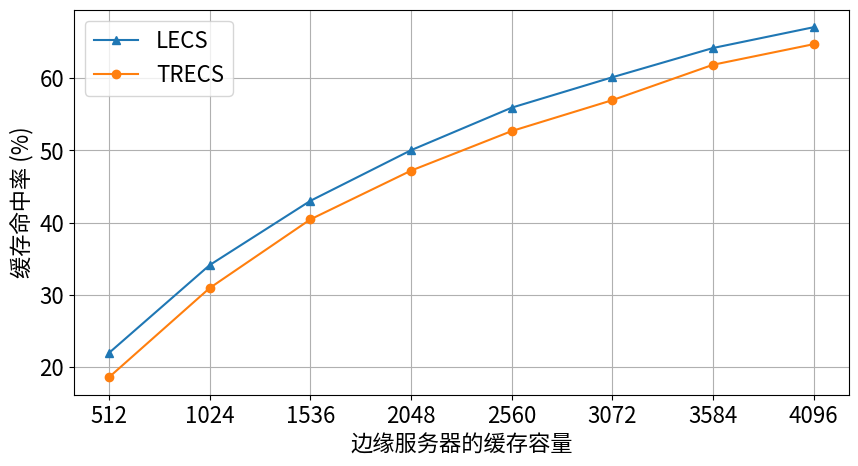
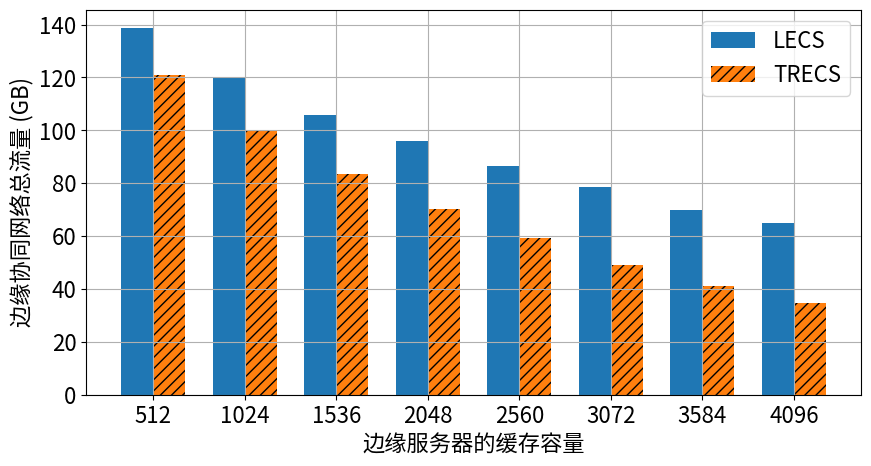
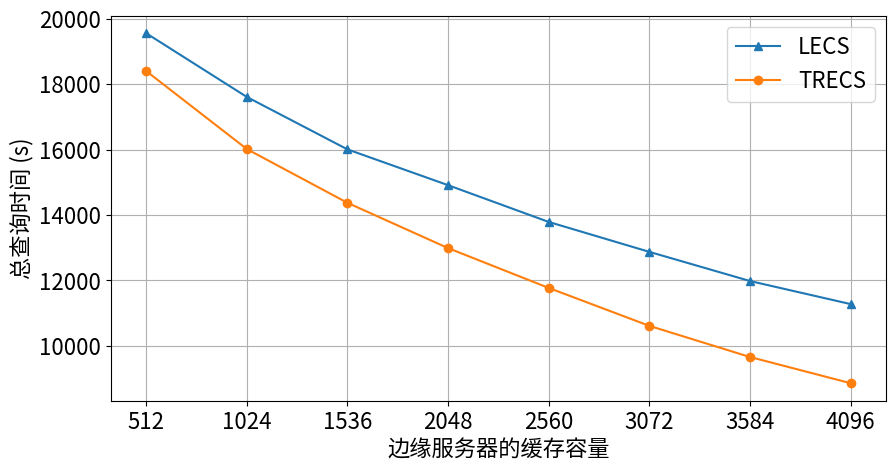

Write Python code to recreate these figures, in order.
import numpy as np
import matplotlib.pyplot as plt

cap_params = [512, 1024, 1536, 2048, 2560, 3072, 3584, 4096]
plt.rcParams.update({
    'font.sans-serif': 'Noto Sans CJK JP',
    'axes.unicode_minus': False,
    'legend.fontsize': 16,       # 图例字体大小
    'axes.labelsize': 16,       # 坐标轴标签大小
    'xtick.labelsize': 16,      # X轴刻度大小
    'ytick.labelsize': 16       # Y轴刻度大小
})
# 假设的测试结果数据
# 这里的数据需要根据你的实际测试结果进行替换
lecs_cache_hit_rate = [21.97, 34.13, 43.02, 50.03, 55.92, 60.13, 64.18, 67.06]  # LECS 缓存命中率
trecs_cache_hit_rate = [18.60, 30.95, 40.45, 47.20, 52.68, 56.96, 61.86, 64.71]  # TRECS 缓存命中率

lecs_total_traffic = [138.68, 120.17, 105.78, 96.07, 86.35, 78.56, 70.05, 64.92]  # LECS 总流量(GB)
trecs_total_traffic = [120.78, 99.67, 83.57, 70.22, 59.22, 48.96, 41.20, 34.57]  # TRECS 总流量(GB)

lecs_total_query_time = [19563.157, 17613.703, 16009.190, 14914.268, 13789.307, 12874.098, 11981.884, 11276.429]  # LECS 总查询时间(s)
trecs_total_query_time = [18406.918, 16019.806, 14374.472, 12988.839, 11770.786, 10610.166, 9657.666, 8856.419]  # TRECS 总查询时间(s)

# 定义条形图的索引和宽度
index = np.arange(len(cap_params))  # 创建索引
bar_width = 0.35  # 设置条形宽度

# 绘制缓存命中率折线图
plt.figure(figsize=(10, 5))
axs = plt.gca()
axs.plot(cap_params, lecs_cache_hit_rate, label='LECS', marker='^')
axs.plot(cap_params, trecs_cache_hit_rate, label='TRECS', marker='o')
axs.set_xlabel('边缘服务器的缓存容量', fontsize=16)
axs.set_ylabel('缓存命中率 (%)', fontsize=16)
axs.set_xticks(cap_params)
axs.set_xticklabels(cap_params, fontsize=16)
axs.legend(fontsize=16)
axs.grid()
plt.savefig('cache_hit_rate_comparison.png', dpi=500, bbox_inches='tight')
plt.show()

# 绘制总流量条形图
plt.figure(figsize=(10, 5))
axs = plt.gca()
axs.bar(index, lecs_total_traffic, bar_width, label='LECS')
axs.bar(index + bar_width, trecs_total_traffic, bar_width, label='TRECS', hatch='///')
axs.set_xlabel('边缘服务器的缓存容量', fontsize=16)
axs.set_ylabel('边缘协同网络总流量 (GB)', fontsize=16)
axs.set_xticks(index + bar_width / 2)
axs.set_xticklabels(cap_params, fontsize=16)
axs.legend(fontsize=16)
axs.grid()
plt.savefig('total_network_traffic_comparison.png', dpi=500, bbox_inches='tight')
plt.show()

# 绘制总查询时间条形图
plt.figure(figsize=(10, 5))
axs = plt.gca()
axs.plot(cap_params, lecs_total_query_time, label='LECS', marker='^')
axs.plot(cap_params, trecs_total_query_time, label='TRECS', marker='o')
axs.set_xlabel('边缘服务器的缓存容量', fontsize=16)
axs.set_ylabel('总查询时间 (s)', fontsize=16)
axs.set_xticks(cap_params)
axs.set_xticklabels(cap_params, fontsize=16)
axs.legend(fontsize=16)
axs.grid()
plt.savefig('total_query_time_comparison.png', dpi=500, bbox_inches='tight')
plt.show()
